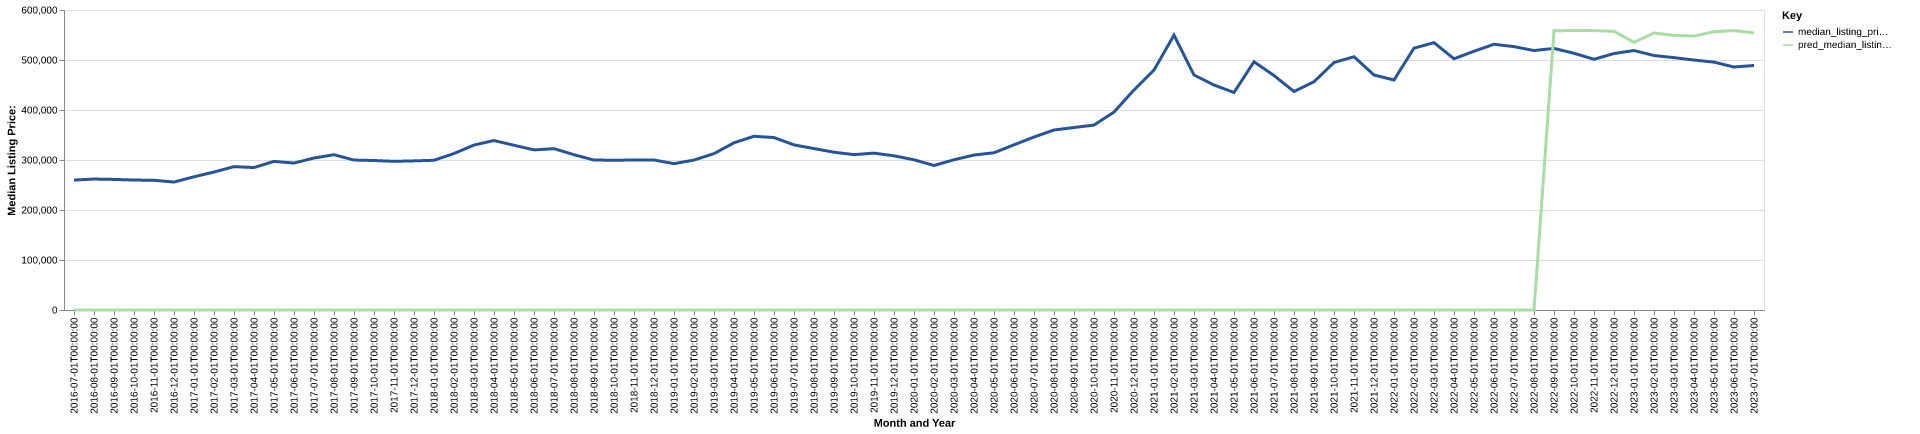

Data behind this chart, as committed beside it:
date, time_idx, median_listing_price, thirty_year_interest_rate_five, month, county_name, active_listing_count, median_days_on_market, pred_median_listing_price, month_year
2016-07-01, 0, 259900, 3.72, 7, cache, ut, 325.0, 51.0, 0, Jul-2016
2016-08-01, 1, 261925, 3.73, 8, cache, ut, 369.0, 37.0, 0, Aug-2016
2016-09-01, 2, 261175, 3.66, 9, cache, ut, 366.0, 44.0, 0, Sep-2016
2016-10-01, 3, 259900, 3.64, 10, cache, ut, 341.0, 57.0, 0, Oct-2016
2016-11-01, 4, 259450, 3.66, 11, cache, ut, 323.0, 61.0, 0, Nov-2016
2016-12-01, 5, 255900, 3.48, 12, cache, ut, 254.0, 67.0, 0, Dec-2016
2017-01-01, 6, 266425, 3.45, 1, cache, ut, 215.0, 82.0, 0, Jan-2017
2017-02-01, 7, 275950, 3.5, 2, cache, ut, 199.0, 91.0, 0, Feb-2017
2017-03-01, 8, 286725, 3.52, 3, cache, ut, 187.0, 58.0, 0, Mar-2017
2017-04-01, 9, 284900, 4.03, 4, cache, ut, 212.0, 38.0, 0, Apr-2017
2017-05-01, 10, 297225, 4.32, 5, cache, ut, 242.0, 34.0, 0, May-2017
2017-06-01, 11, 293913, 4.2, 6, cache, ut, 260.0, 31.0, 0, Jun-2017
2017-07-01, 12, 304000, 4.19, 7, cache, ut, 272.0, 37.0, 0, Jul-2017
2017-08-01, 13, 310575, 4.3, 8, cache, ut, 289.0, 38.0, 0, Aug-2017
2017-09-01, 14, 299900, 4.1, 9, cache, ut, 293.0, 40.0, 0, Sep-2017
2017-10-01, 15, 299000, 4.05, 10, cache, ut, 280.0, 50.0, 0, Oct-2017
2017-11-01, 16, 297350, 3.94, 11, cache, ut, 268.0, 48.0, 0, Nov-2017
2017-12-01, 17, 298250, 4.03, 12, cache, ut, 222.0, 66.0, 0, Dec-2017
2018-01-01, 18, 299450, 3.93, 1, cache, ut, 194.0, 75.0, 0, Jan-2018
2018-02-01, 19, 313000, 3.83, 2, cache, ut, 187.0, 50.0, 0, Feb-2018
2018-03-01, 20, 329900, 3.94, 3, cache, ut, 193.0, 43.0, 0, Mar-2018
2018-04-01, 21, 338900, 3.95, 4, cache, ut, 216.0, 33.0, 0, Apr-2018
2018-05-01, 22, 329450, 3.99, 5, cache, ut, 244.0, 26.0, 0, May-2018
2018-06-01, 23, 320198, 4.15, 6, cache, ut, 300.0, 29.0, 0, Jun-2018
2018-07-01, 24, 322673, 4.4, 7, cache, ut, 313.0, 40.0, 0, Jul-2018
2018-08-01, 25, 310575, 4.46, 8, cache, ut, 312.0, 39.0, 0, Aug-2018
2018-09-01, 26, 299900, 4.58, 9, cache, ut, 311.0, 42.0, 0, Sep-2018
2018-10-01, 27, 299575, 4.66, 10, cache, ut, 315.0, 50.0, 0, Oct-2018
2018-11-01, 28, 299900, 4.62, 11, cache, ut, 306.0, 56.0, 0, Nov-2018
2018-12-01, 29, 300000, 4.54, 12, cache, ut, 261.0, 64.0, 0, Dec-2018
2019-01-01, 30, 292700, 4.6, 1, cache, ut, 230.0, 65.0, 0, Jan-2019
2019-02-01, 31, 299900, 4.72, 2, cache, ut, 224.0, 49.0, 0, Feb-2019
2019-03-01, 32, 312757, 4.9, 3, cache, ut, 220.0, 41.0, 0, Mar-2019
2019-04-01, 33, 334450, 4.94, 4, cache, ut, 231.0, 39.0, 0, Apr-2019
2019-05-01, 34, 347450, 4.75, 5, cache, ut, 235.0, 33.0, 0, May-2019
2019-06-01, 35, 344900, 4.51, 6, cache, ut, 255.0, 35.0, 0, Jun-2019
2019-07-01, 36, 330181, 4.41, 7, cache, ut, 267.0, 34.0, 0, Jul-2019
2019-08-01, 37, 322848, 4.41, 8, cache, ut, 267.0, 41.0, 0, Aug-2019
2019-09-01, 38, 315565, 4.2, 9, cache, ut, 277.0, 46.0, 0, Sep-2019
2019-10-01, 39, 310759, 4.14, 10, cache, ut, 288.0, 50.0, 0, Oct-2019
2019-11-01, 40, 313750, 3.84, 11, cache, ut, 275.0, 51.0, 0, Nov-2019
2019-12-01, 41, 308325, 3.81, 12, cache, ut, 242.0, 62.0, 0, Dec-2019
2020-01-01, 42, 300475, 3.75, 1, cache, ut, 208.0, 59.0, 0, Jan-2020
2020-02-01, 43, 289000, 3.73, 2, cache, ut, 202.0, 42.0, 0, Feb-2020
2020-03-01, 44, 300475, 3.78, 3, cache, ut, 188.0, 39.0, 0, Mar-2020
2020-04-01, 45, 309950, 3.75, 4, cache, ut, 212.0, 31.0, 0, Apr-2020
2020-05-01, 46, 314500, 3.74, 5, cache, ut, 214.0, 36.0, 0, May-2020
2020-06-01, 47, 330349, 3.72, 6, cache, ut, 199.0, 33.0, 0, Jun-2020
2020-07-01, 48, 345950, 3.49, 7, cache, ut, 159.0, 35.0, 0, Jul-2020
2020-08-01, 49, 360000, 3.65, 8, cache, ut, 96.0, 31.0, 0, Aug-2020
2020-09-01, 50, 364950, 3.33, 9, cache, ut, 92.0, 24.0, 0, Sep-2020
2020-10-01, 51, 369900, 3.28, 10, cache, ut, 90.0, 23.0, 0, Oct-2020
2020-11-01, 52, 395875, 3.21, 11, cache, ut, 69.0, 24.0, 0, Nov-2020
2020-12-01, 53, 440225, 3.07, 12, cache, ut, 58.0, 36.0, 0, Dec-2020
2021-01-01, 54, 480000, 2.99, 1, cache, ut, 44.0, 51.0, 0, Jan-2021
2021-02-01, 55, 549725, 2.93, 2, cache, ut, 42.0, 33.0, 0, Feb-2021
2021-03-01, 56, 470000, 2.88, 3, cache, ut, 47.0, 5.0, 0, Mar-2021
2021-04-01, 57, 449975, 2.84, 4, cache, ut, 53.0, 9.0, 0, Apr-2021
2021-05-01, 58, 435000, 2.71, 5, cache, ut, 54.0, 10.0, 0, May-2021
2021-06-01, 59, 496475, 2.79, 6, cache, ut, 61.0, 10.0, 0, Jun-2021
... 25 more rows
